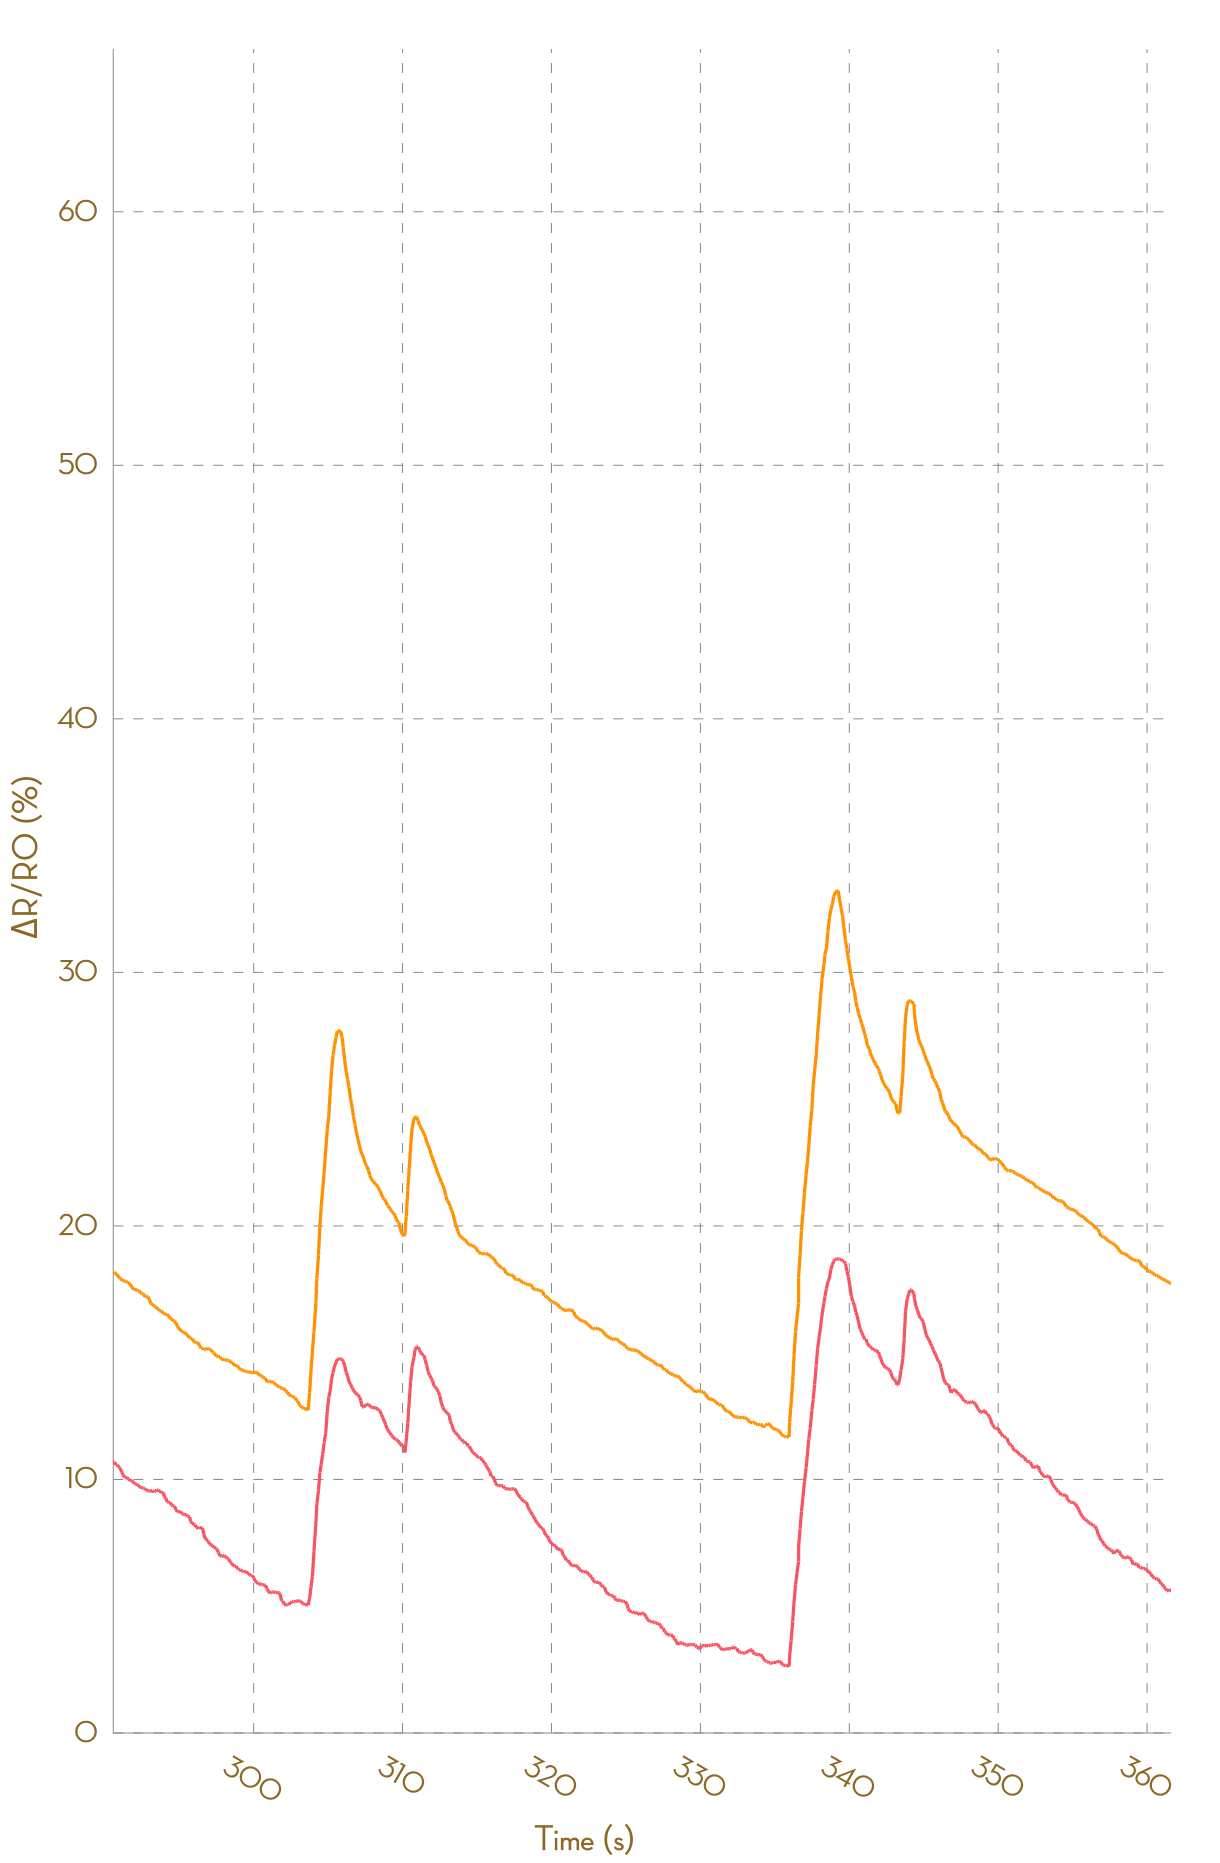

Values plotted in this chart, from the file beside it:
, Ch1, , Ch2, , Ch3, , Ch4, , Ch5, , Ch6, , Ch7, , Ch8, 
Time (s), R (kohm), ΔR/R0 (%), R (kohm), ΔR/R0 (%), R (kohm), ΔR/R0 (%), R (kohm), ΔR/R0 (%), R (kohm), ΔR/R0 (%), R (kohm), ΔR/R0 (%), R (kohm), ΔR/R0 (%), R (kohm), ΔR/R0 (%)
0.038, 5.04, 0.0000, 4.887, 0.0000, 28205, 0.0000, NA, NA, NA, NA, NA, NA, NA, NA, NA, NA
0.080, 5.04, 0.0000, 4.887, 0.0000, 28205, 0.0000, NA, NA, NA, NA, NA, NA, NA, NA, NA, NA
0.187, 5.041, 0.0000, 4.884, 0.0000, 22539, 0.0000, NA, NA, NA, NA, NA, NA, NA, NA, NA, NA
0.276, 5.041, 0.0000, 4.883, 0.0000, 24616, 0.0000, NA, NA, NA, NA, NA, NA, NA, NA, NA, NA
0.376, 5.04, 0.0000, 4.883, 0.0000, 45780, 0.0000, NA, NA, NA, NA, NA, NA, NA, NA, NA, NA
0.469, 5.039, 0.0000, 4.883, 0.0000, 50564, 0.0000, NA, NA, NA, NA, NA, NA, NA, NA, NA, NA
0.630, 5.037, 0.0000, 4.88, 0.0000, 54259, 0.0000, NA, NA, NA, NA, NA, NA, NA, NA, NA, NA
0.677, 5.03, 0.0000, 4.88, 0.0000, 58025, 0.0000, NA, NA, NA, NA, NA, NA, NA, NA, NA, NA
0.771, 5.029, 0.0000, 4.878, 0.0000, 58025, 0.0000, NA, NA, NA, NA, NA, NA, NA, NA, NA, NA
0.888, 5.03, 0.0000, 4.88, 0.0000, 27312, 0.0000, NA, NA, NA, NA, NA, NA, NA, NA, NA, NA
0.980, 5.045, 0.0000, 4.894, 0.0000, 25386, 0.0000, NA, NA, NA, NA, NA, NA, NA, NA, NA, NA
1.069, 5.115, 0.0000, 4.966, 1.476, 45822, 80.5, NA, NA, NA, NA, NA, NA, NA, NA, NA, NA
1.213, 5.166, 1.007, 5.056, 3.307, 50116, 97.42, NA, NA, NA, NA, NA, NA, NA, NA, NA, NA
1.265, 5.216, 1.979, 5.142, 5.073, 54243, 113.7, NA, NA, NA, NA, NA, NA, NA, NA, NA, NA
1.362, 5.284, 3.32, 5.221, 6.679, 54243, 113.7, NA, NA, NA, NA, NA, NA, NA, NA, NA, NA
1.467, 5.326, 4.135, 5.273, 7.753, 24695, -2.721, NA, NA, NA, NA, NA, NA, NA, NA, NA, NA
1.561, 5.364, 4.881, 5.333, 8.981, 27474, 8.225, 195993, 0.0000, NA, NA, NA, NA, NA, NA, NA, NA
1.654, 5.391, 5.406, 5.397, 10.28, 54558, 114.9, NA, NA, NA, NA, NA, NA, NA, NA, NA, NA
1.757, 5.447, 6.499, 5.441, 11.18, 54558, 114.9, NA, NA, NA, NA, NA, NA, NA, NA, NA, NA
1.852, 5.477, 7.085, 5.491, 12.2, 28626, 12.77, 186970, 0.0000, NA, NA, NA, NA, NA, NA, NA, NA
1.955, 5.501, 7.554, 5.52, 12.79, 58301, 129.7, NA, NA, NA, NA, NA, NA, NA, NA, NA, NA
2.056, 5.538, 8.286, 5.559, 13.6, 58301, 129.7, NA, NA, NA, NA, NA, NA, NA, NA, NA, NA
2.154, 5.582, 9.137, 5.592, 14.26, 26581, 4.709, NA, NA, NA, NA, NA, NA, NA, NA, NA, NA
2.254, 5.609, 9.67, 5.623, 14.9, 24997, -1.531, NA, NA, NA, NA, NA, NA, NA, NA, NA, NA
2.386, 5.628, 10.03, 5.668, 15.83, 45809, 80.45, NA, NA, NA, NA, NA, NA, NA, NA, NA, NA
2.453, 5.646, 10.4, 5.699, 16.44, 49845, 96.35, NA, NA, NA, NA, NA, NA, NA, NA, NA, NA
2.547, 5.658, 10.63, 5.721, 16.91, 53312, 110, NA, NA, NA, NA, NA, NA, NA, NA, NA, NA
2.645, 5.676, 10.98, 5.739, 17.27, 58271, 129.5, NA, NA, NA, NA, NA, NA, NA, NA, NA, NA
2.743, 5.697, 11.38, 5.763, 17.75, 58271, 129.5, NA, NA, NA, NA, NA, NA, NA, NA, NA, NA
2.842, 5.726, 11.96, 5.781, 18.13, 27310, 7.582, NA, NA, NA, NA, NA, NA, NA, NA, NA, NA
2.940, 5.75, 12.42, 5.803, 18.59, 29209, 15.06, NA, NA, NA, NA, NA, NA, NA, NA, NA, NA
3.058, 5.774, 12.9, 5.817, 18.86, 29209, 15.06, NA, NA, NA, NA, NA, NA, NA, NA, NA, NA
3.137, 5.787, 13.15, 5.827, 19.07, 23139, -8.85, NA, NA, NA, NA, NA, NA, NA, NA, NA, NA
3.233, 5.801, 13.42, 5.835, 19.23, 25140, -0.9683, NA, NA, NA, NA, NA, NA, NA, NA, NA, NA
3.335, 5.808, 13.56, 5.848, 19.5, 46730, 84.08, NA, NA, NA, NA, NA, NA, NA, NA, NA, NA
3.437, 5.813, 13.65, 5.867, 19.89, 51126, 101.4, NA, NA, NA, NA, NA, NA, NA, NA, NA, NA
3.546, 5.816, 13.72, 5.872, 20, 54600, 115.1, NA, NA, NA, NA, NA, NA, NA, NA, NA, NA
3.633, 5.826, 13.9, 5.885, 20.25, 54600, 115.1, NA, NA, NA, NA, NA, NA, NA, NA, NA, NA
3.730, 5.832, 14.02, 5.886, 20.27, 25762, 1.483, NA, NA, NA, NA, NA, NA, NA, NA, NA, NA
3.823, 5.835, 14.1, 5.886, 20.27, 27542, 8.496, NA, NA, NA, NA, NA, NA, NA, NA, NA, NA
3.927, 5.835, 14.1, 5.876, 20.07, 29708, 17.03, NA, NA, NA, NA, NA, NA, NA, NA, NA, NA
4.018, 5.835, 14.09, 5.864, 19.83, 29708, 17.03, NA, NA, NA, NA, NA, NA, NA, NA, NA, NA
4.113, 5.827, 13.92, 5.856, 19.66, 23437, -7.676, NA, NA, NA, NA, NA, NA, NA, NA, NA, NA
4.213, 5.814, 13.68, 5.846, 19.46, 25553, 0.6596, NA, NA, NA, NA, NA, NA, NA, NA, NA, NA
4.311, 5.796, 13.32, 5.83, 19.12, 47442, 86.89, NA, NA, NA, NA, NA, NA, NA, NA, NA, NA
4.415, 5.78, 13, 5.801, 18.54, 52421, 106.5, NA, NA, NA, NA, NA, NA, NA, NA, NA, NA
4.509, 5.761, 12.63, 5.78, 18.1, 56366, 122, NA, NA, NA, NA, NA, NA, NA, NA, NA, NA
4.608, 5.75, 12.42, 5.76, 17.69, 56366, 122, NA, NA, NA, NA, NA, NA, NA, NA, NA, NA
4.757, 5.732, 12.08, 5.746, 17.4, 26586, 4.729, NA, NA, NA, NA, NA, NA, NA, NA, NA, NA
4.808, 5.719, 11.82, 5.737, 17.23, 26586, 4.729, NA, NA, NA, NA, NA, NA, NA, NA, NA, NA
4.909, 5.712, 11.67, 5.721, 16.91, 26342, 3.769, NA, NA, NA, NA, NA, NA, NA, NA, NA, NA
5.012, 5.703, 11.5, 5.704, 16.56, 47981, 89.01, NA, NA, NA, NA, NA, NA, NA, NA, NA, NA
5.105, 5.696, 11.37, 5.694, 16.35, 52320, 106.1, NA, NA, NA, NA, NA, NA, NA, NA, NA, NA
5.200, 5.683, 11.12, 5.678, 16.03, 56423, 122.3, NA, NA, NA, NA, NA, NA, NA, NA, NA, NA
5.362, 5.671, 10.88, 5.668, 15.83, 56423, 122.3, NA, NA, NA, NA, NA, NA, NA, NA, NA, NA
5.394, 5.662, 10.7, 5.656, 15.57, 26079, 2.73, 190366, 0.0000, NA, NA, NA, NA, NA, NA, NA, NA
5.497, 5.648, 10.43, 5.643, 15.31, 51860, 104.3, NA, NA, NA, NA, NA, NA, NA, NA, NA, NA
5.600, 5.64, 10.27, 5.632, 15.07, 51860, 104.3, NA, NA, NA, NA, NA, NA, NA, NA, NA, NA
5.691, 5.634, 10.15, 5.625, 14.94, 26956, 6.186, 185639, 0.0000, NA, NA, NA, NA, NA, NA, NA, NA
... 3,598 more rows
